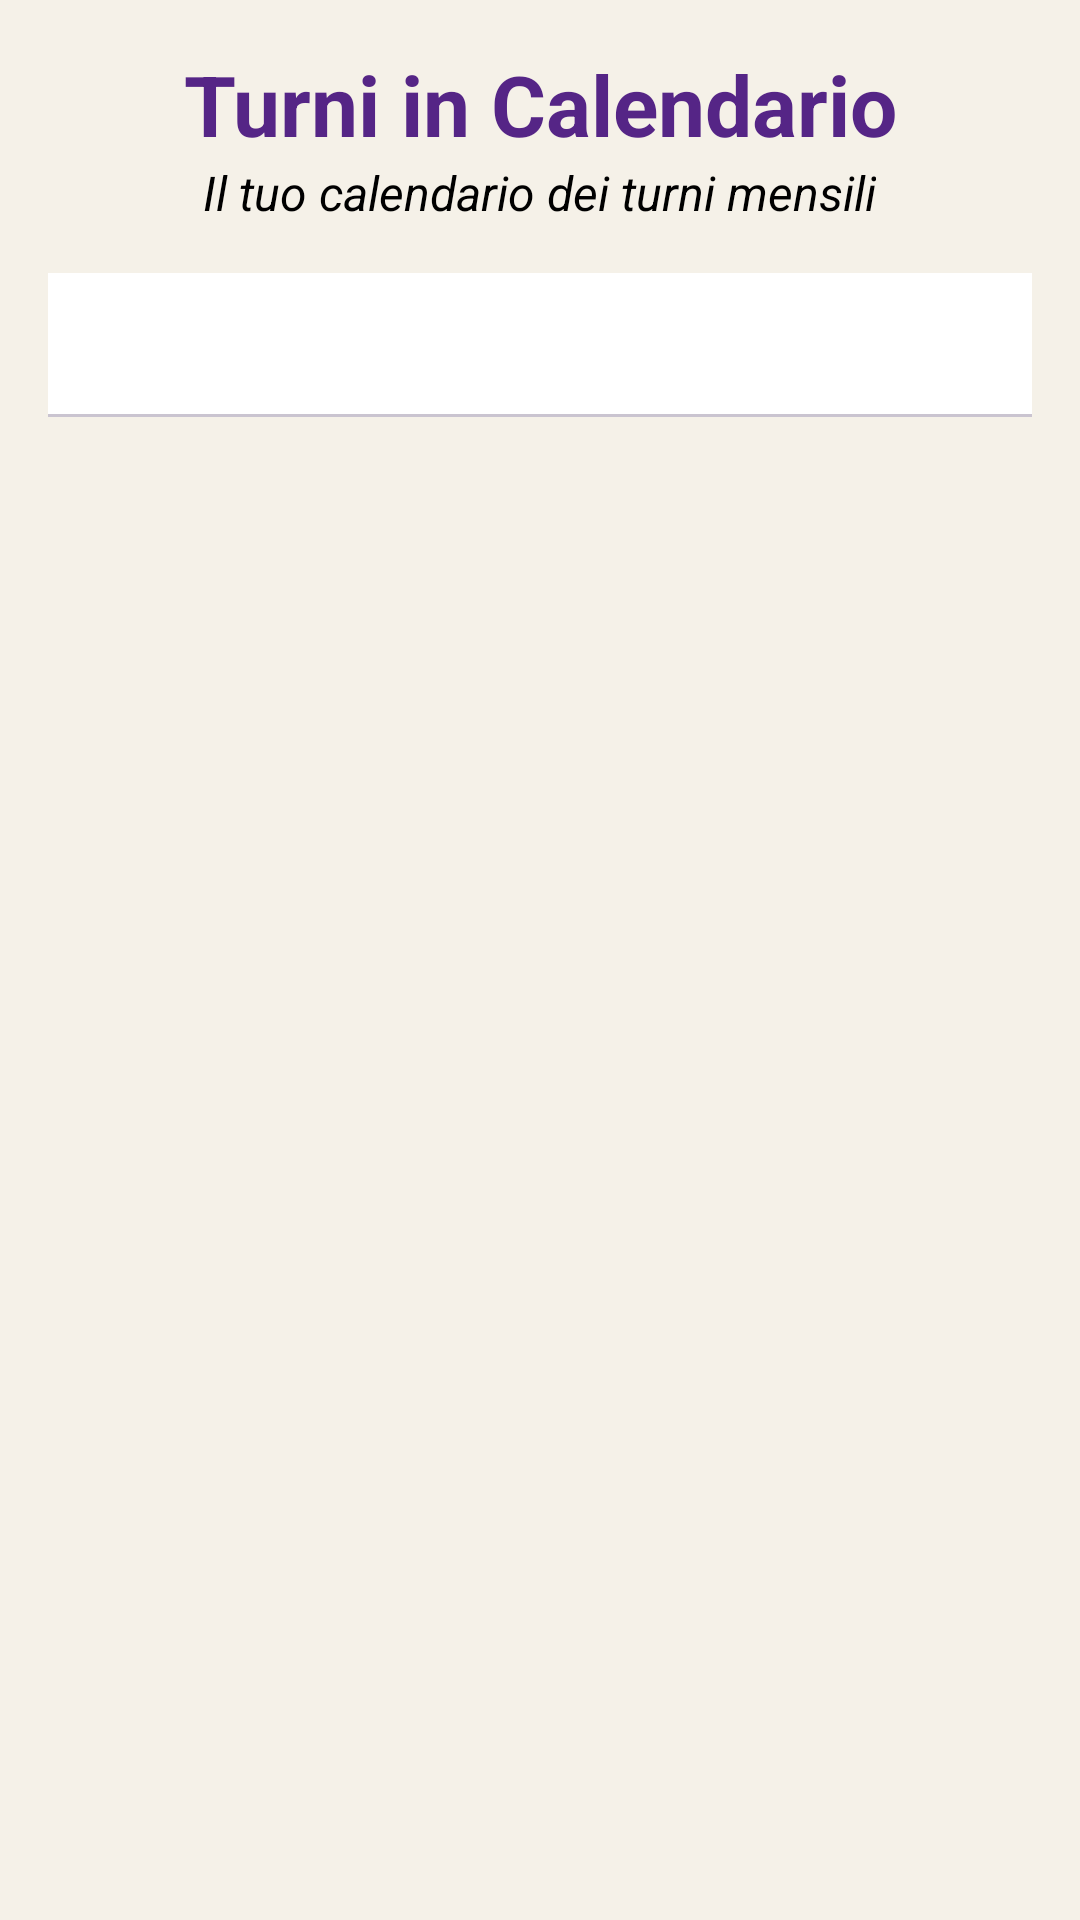

Produce the Android XML layout that renders to this screen, including the resource entries it uses.
<!-- AndroidManifest.xml: application theme Theme.CoreTeamProject -->
<!-- res/layout/fragment_shift.xml -->
<?xml version="1.0" encoding="utf-8"?>
<layout xmlns:android="http://schemas.android.com/apk/res/android"
    xmlns:app="http://schemas.android.com/apk/res-auto"
    xmlns:tools="http://schemas.android.com/tools">

    <data>
        <import type="android.view.View" />
        <variable
            name="viewModel"
            type="com.example.coreteamproject.ShiftViewModel" />
    </data>

    <androidx.constraintlayout.widget.ConstraintLayout
        android:layout_width="match_parent"
        android:layout_height="match_parent"
        android:background="@color/background_cream"
        android:padding="16dp">

        <TextView
            android:id="@+id/textViewShift"
            android:layout_width="wrap_content"
            android:layout_height="wrap_content"
            android:text="Turni in Calendario"
            android:textSize="28sp"
            android:textColor="@color/purple_500"
            android:textStyle="bold"
            app:layout_constraintTop_toTopOf="parent"
            app:layout_constraintStart_toStartOf="parent"
            app:layout_constraintEnd_toEndOf="parent" />

    <TextView
        android:id="@+id/textDescriptionShift"
        android:layout_width="wrap_content"
        android:layout_height="wrap_content"
        android:text="Il tuo calendario dei turni mensili"
        android:textColor="@color/black"
        android:textSize="16sp"
        android:textStyle="italic"
        app:layout_constraintTop_toBottomOf="@id/textViewShift"
        app:layout_constraintEnd_toEndOf="parent"
        app:layout_constraintHorizontal_bias="0.498"
        app:layout_constraintStart_toStartOf="parent" />

        
        <com.google.android.material.tabs.TabLayout
            android:id="@+id/tabLayout"
            android:layout_width="0dp"
            android:layout_height="wrap_content"
            android:layout_marginTop="16dp"
            app:layout_constraintTop_toBottomOf="@+id/textDescriptionShift"
            app:layout_constraintStart_toStartOf="parent"
            app:layout_constraintEnd_toEndOf="parent"
            app:tabMode="fixed"
            app:tabGravity="fill"/>

        
        <androidx.viewpager2.widget.ViewPager2
            android:id="@+id/viewPager"
            android:layout_width="0dp"
            android:layout_height="0dp"
            app:layout_constraintTop_toBottomOf="@+id/tabLayout"
            app:layout_constraintBottom_toBottomOf="parent"
            app:layout_constraintStart_toStartOf="parent"
            app:layout_constraintEnd_toEndOf="parent"/>

    
    <ProgressBar
        android:id="@+id/progressBar"
        android:layout_width="wrap_content"
        android:layout_height="wrap_content"
        android:visibility="@{viewModel.isLoading ? View.VISIBLE : View.GONE}"
        app:layout_constraintTop_toTopOf="parent"
        app:layout_constraintBottom_toBottomOf="parent"
        app:layout_constraintStart_toStartOf="parent"
        app:layout_constraintEnd_toEndOf="parent" />

    </androidx.constraintlayout.widget.ConstraintLayout>

</layout>
<!-- resources referenced by this layout -->
<resources>
  <color name="background_cream">#F5F1E8</color>
  <color name="black">#FF000000</color>
  <color name="purple_500">#552586</color>
  <style name="Theme.CoreTeamProject" parent="Base.Theme.CoreTeamProject" />
  <style name="Base.Theme.CoreTeamProject" parent="Theme.Material3.DayNight.NoActionBar">
          
          <item name="colorPrimary">@color/purple_500</item>
          <item name="colorPrimaryVariant">@color/purple_500</item>
          <item name="colorOnPrimary">@color/white</item>
  
          
          <item name="android:windowBackground">@color/background_cream</item>
          <item name="colorSurface">@color/white</item>
          <item name="colorOnSurface">@color/black</item>
  
          
          <item name="android:textColor">@color/black</item>
          <item name="android:textColorPrimary">@color/black</item>
  
          
          <item name="colorPrimaryContainer">@color/purple_500</item>
          <item name="colorOnPrimaryContainer">@color/white</item>
      </style>
  <color name="white">#FFFFFFFF</color>
</resources>
